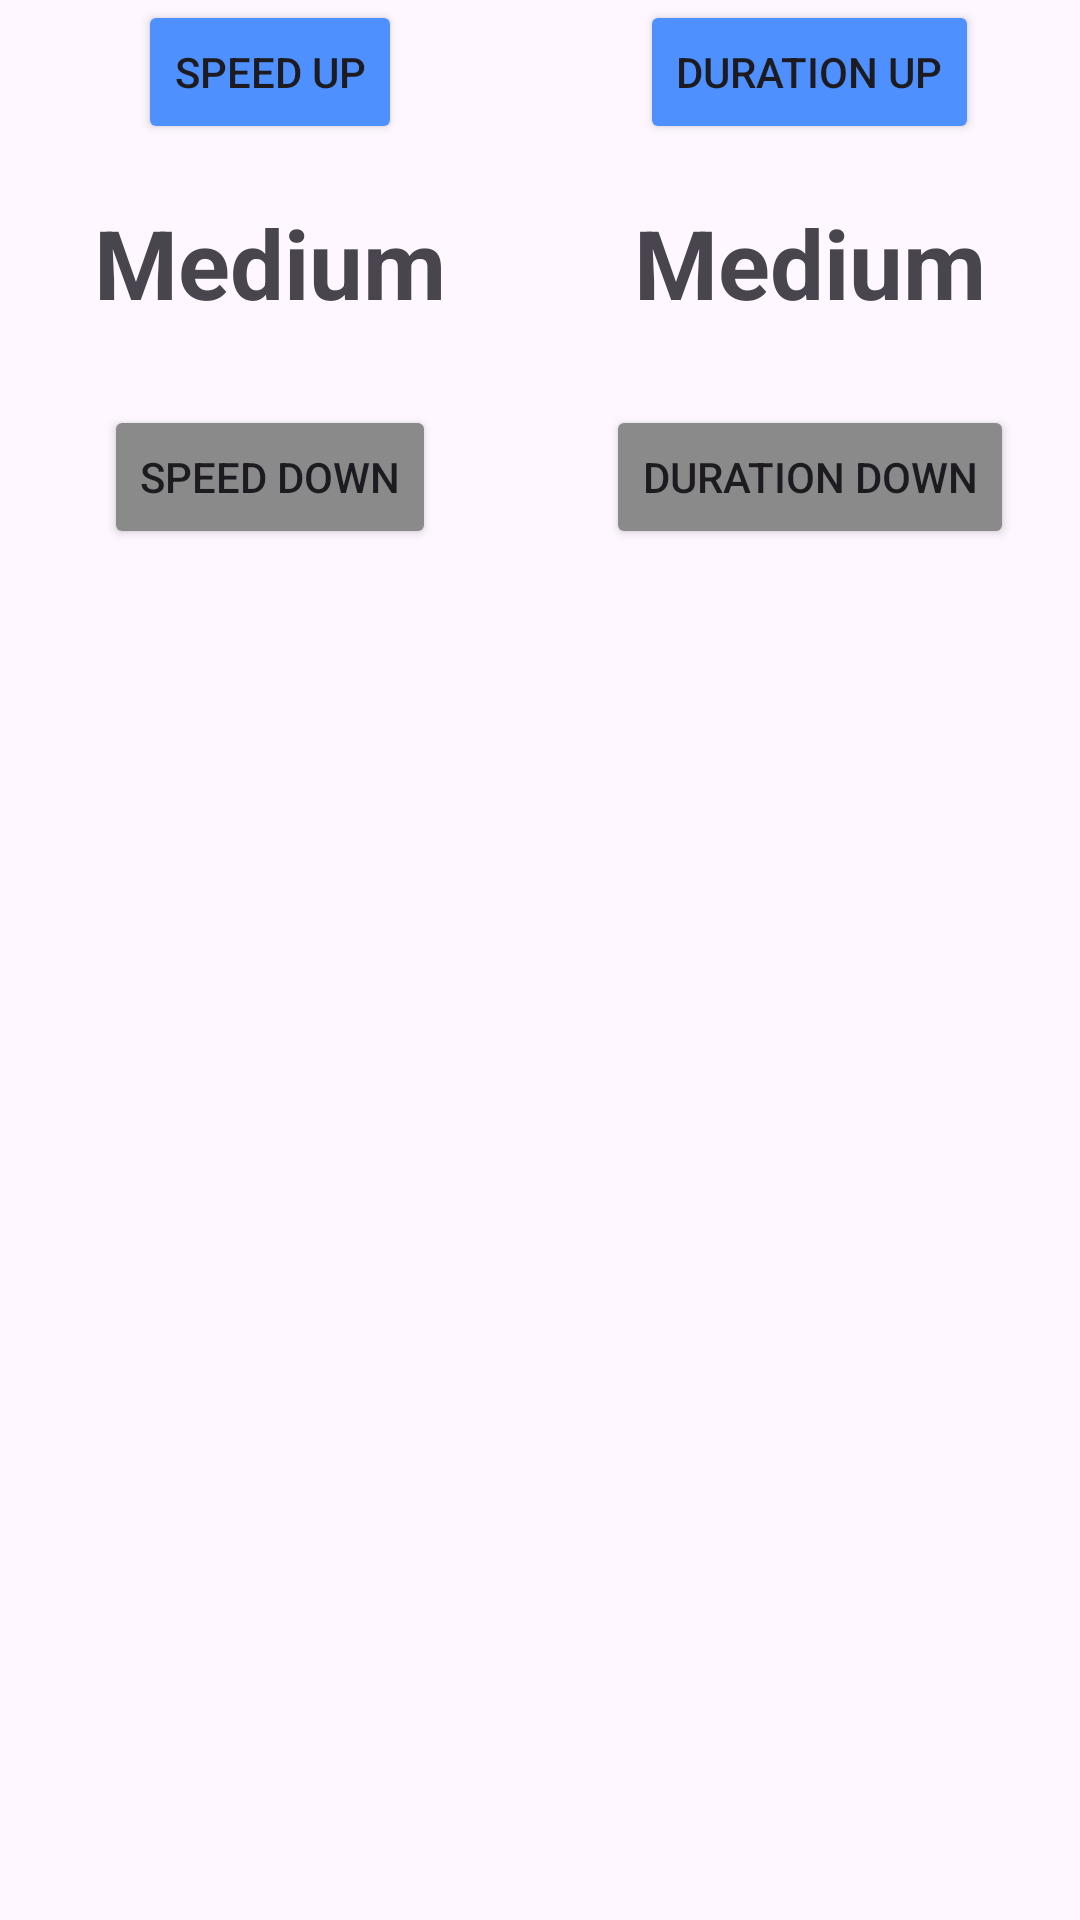

Write the Android layout XML for this screen, with the resource values it uses.
<!-- AndroidManifest.xml: application theme Theme.FoodPicker -->
<!-- res/layout/setting_popup_layout.xml -->
<LinearLayout
    xmlns:android="http://schemas.android.com/apk/res/android"
    android:layout_width="match_parent"
    android:layout_height="wrap_content"
    android:orientation="vertical"
    android:padding="0dp">

    <LinearLayout
        android:layout_width="match_parent"
        android:layout_height="wrap_content"
        android:baselineAligned="false"
        android:orientation="horizontal">

        <LinearLayout
            android:layout_width="0dp"
            android:layout_height="wrap_content"
            android:layout_weight="1"
            android:gravity="center"
            android:textAlignment="center"
            android:orientation="horizontal">

            <Button
                android:id="@+id/speed_increase_btn"
                android:layout_width="wrap_content"
                android:layout_height="match_parent"
                android:backgroundTint="@color/blue"
                android:text="@string/speed_up" />
        </LinearLayout>
        <LinearLayout
            android:layout_width="0dp"
            android:layout_height="wrap_content"
            android:orientation="horizontal"
            android:layout_weight="1"
            android:gravity="center">

            <Button
                android:id="@+id/duration_increase_btn"
                android:layout_width="wrap_content"
                android:layout_height="match_parent"
                android:backgroundTint="@color/blue"
                android:text="@string/duration_up" />
        </LinearLayout>

    </LinearLayout>

    <LinearLayout
        android:layout_width="match_parent"
        android:layout_height="wrap_content"
        android:baselineAligned="false"
        android:orientation="horizontal">

        <LinearLayout
            android:layout_width="match_parent"
            android:layout_height="wrap_content"
            android:layout_weight="1"
            android:gravity="center"
            android:textAlignment="center"
            android:orientation="horizontal">

            <TextView
                android:id="@+id/speed_text"
                android:layout_width="wrap_content"
                android:layout_height="wrap_content"
                android:layout_marginBottom="24dp"
                android:gravity="center"
                android:layout_gravity="center"
                android:text="@string/medium"
                android:layout_marginTop="20dp"
                android:textSize="32sp"
                android:textStyle="bold" />
        </LinearLayout>
        <LinearLayout
            android:layout_width="match_parent"
            android:layout_height="wrap_content"
            android:orientation="horizontal"
            android:layout_weight="1"
            android:gravity="center">

            <TextView
                android:id="@+id/duration_text"
                android:layout_width="wrap_content"
                android:layout_height="wrap_content"
                android:layout_marginBottom="24dp"
                android:gravity="center"
                android:text="@string/medium"
                android:layout_marginTop="20dp"
                android:textSize="32sp"
                android:textStyle="bold" />
        </LinearLayout>

    </LinearLayout>

    <LinearLayout
        android:layout_width="match_parent"
        android:layout_height="wrap_content"
        android:baselineAligned="false"
        android:orientation="horizontal">

        <LinearLayout
            android:layout_width="0dp"
            android:layout_height="wrap_content"
            android:layout_weight="1"
            android:gravity="center"
            android:textAlignment="center"
            android:orientation="horizontal">

            <Button
                android:id="@+id/speed_decrease_btn"
                android:layout_width="wrap_content"
                android:layout_height="match_parent"
                android:backgroundTint="@color/darkgray"
                android:text="@string/speed_down" />
        </LinearLayout>
        <LinearLayout
            android:layout_width="0dp"
            android:layout_height="wrap_content"
            android:orientation="horizontal"
            android:layout_weight="1"
            android:gravity="center">

            <Button
                android:id="@+id/duration_decrease_btn"
                android:layout_width="wrap_content"
                android:layout_height="match_parent"
                android:backgroundTint="@color/darkgray"
                android:text="@string/duration_down" />
        </LinearLayout>

    </LinearLayout>
</LinearLayout>
<!-- resources referenced by this layout -->
<resources>
  <color name="blue">#4d90fe</color>
  <color name="darkgray">#8a8a8a</color>
  <string name="duration_down">Duration Down</string>
  <string name="duration_up">Duration Up</string>
  <string name="medium">Medium</string>
  <string name="speed_down">Speed Down</string>
  <string name="speed_up">Speed Up</string>
  <style name="Theme.FoodPicker" parent="Base.Theme.FoodPicker" />
  <style name="Base.Theme.FoodPicker" parent="Theme.Material3.DayNight.NoActionBar">
          
          
      </style>
</resources>
